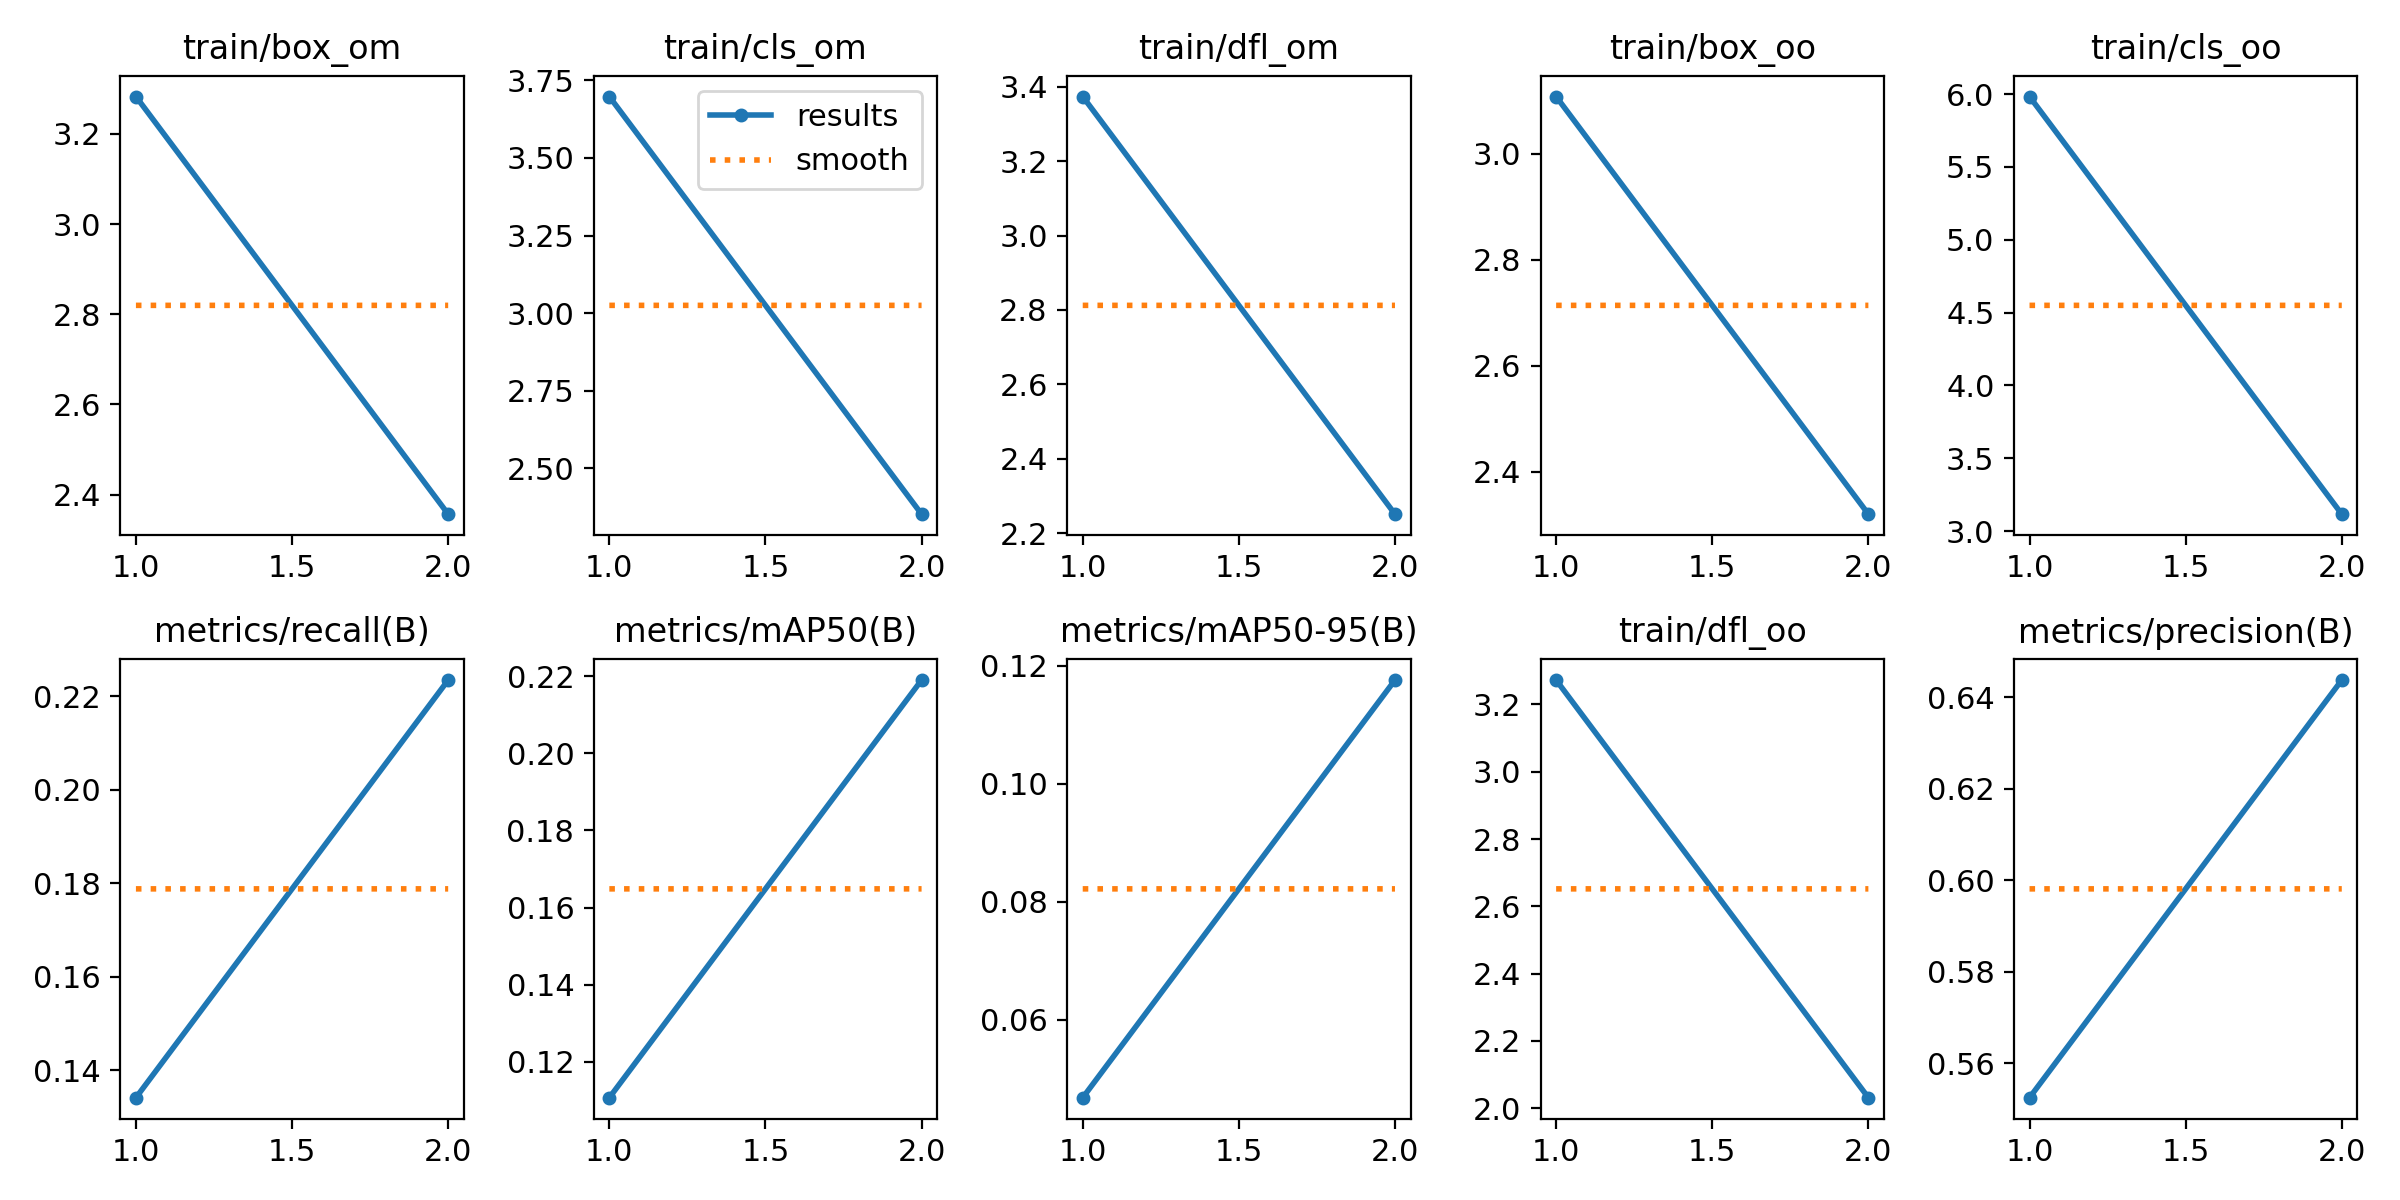

The file beside this chart, header and first rows:
epoch, train/box_om, train/cls_om, train/dfl_om, train/box_oo, train/cls_oo, train/dfl_oo, metrics/precision(B), metrics/recall(B), metrics/mAP50(B), metrics/mAP50-95(B), val/box_om, val/cls_om, val/dfl_om, val/box_oo, val/cls_oo, val/dfl_oo, lr/pg0, lr/pg1, lr/pg2
1, 3.283, 3.698, 3.374, 3.108, 5.983, 3.272, 0.5524, 0.1341, 0.1107, 0.04683, 2.249, 2.606, 2.425, 2.058, 3.559, 2.208, 0.0003691, 0.0003691, 0.0003691
2, 2.357, 2.353, 2.251, 2.32, 3.116, 2.032, 0.6437, 0.2234, 0.219, 0.1176, 1.849, 1.906, 1.931, 1.836, 2.639, 1.82, 0.0003734, 0.0003734, 0.0003734
